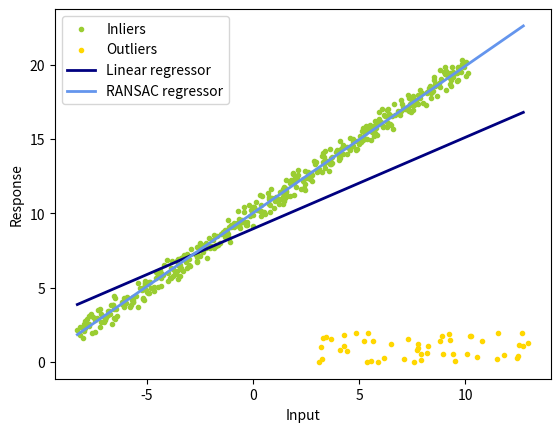

Reproduce this figure in Python.
import numpy as np
from matplotlib import pyplot as plt
import random

np.random.seed(0)
random.seed(0)

def least_square(x, y):
    A = np.vstack([x, np.ones(len(x))]).T
    k, b = np.linalg.lstsq(A, y, rcond=None)[0]
    return k, b

def num_inlier(x,y,k,b,n_samples,thres_dist):
	# TODO
	# compute the number of inliers and a mask that denotes the indices of inliers
    y_estimated = k * x + b
    distance = np.abs(y - y_estimated)
    inlier_mask = distance < thres_dist
    num = np.sum(inlier_mask)
    return num, inlier_mask

def ransac(x,y,iter,n_samples,thres_dist,num_subset):
	# TODO
	# ransac
    best_inliers = 0
    k_ransac = None
    b_ransac = None
    inlier_mask = None
    
    for _ in range(iter):
        # Randomly choose a subset of points
        indices = np.random.choice(n_samples, num_subset, replace=False)
        x_subset = x[indices]
        y_subset = y[indices]
        
        # Compute least squares on the subset
        k_subset, b_subset = least_square(x_subset, y_subset)
        
        # Count the inliers for this model
        num, mask = num_inlier(x, y, k_subset, b_subset, n_samples, thres_dist)
        
        # Update the best model if this one is better
        if num > best_inliers:
            best_inliers = num
            k_ransac = k_subset
            b_ransac = b_subset
            inlier_mask = mask

    return k_ransac, b_ransac, inlier_mask

def main():
	iter = 300
	thres_dist = 1
	n_samples = 500
	n_outliers = 50
	k_gt = 1
	b_gt = 10
	num_subset = 5
	x_gt = np.linspace(-10,10,n_samples)
	print(x_gt.shape)
	y_gt = k_gt*x_gt+b_gt
	# add noise
	x_noisy = x_gt+np.random.random(x_gt.shape)-0.5
	y_noisy = y_gt+np.random.random(y_gt.shape)-0.5
	# add outlier
	x_noisy[:n_outliers] = 8 + 10 * (np.random.random(n_outliers)-0.5)
	y_noisy[:n_outliers] = 1 + 2 * (np.random.random(n_outliers)-0.5)

	# least square
	k_ls, b_ls = least_square(x_noisy, y_noisy)
     
	k_ransac, b_ransac, inlier_mask = ransac(x_noisy, y_noisy, iter, n_samples, thres_dist, num_subset)
	outlier_mask = np.logical_not(inlier_mask)

	print("Estimated coefficients (true, linear regression, RANSAC):")
	print(k_gt, b_gt, k_ls, b_ls, k_ransac, b_ransac)

	line_x = np.arange(x_noisy.min(), x_noisy.max())
	line_y_ls = k_ls*line_x+b_ls
	line_y_ransac = k_ransac*line_x+b_ransac

	plt.scatter(
	    x_noisy[inlier_mask], y_noisy[inlier_mask], color="yellowgreen", marker=".", label="Inliers"
	)
	plt.scatter(
	    x_noisy[outlier_mask], y_noisy[outlier_mask], color="gold", marker=".", label="Outliers"
	)
	plt.plot(line_x, line_y_ls, color="navy", linewidth=2, label="Linear regressor")
	plt.plot(
	    line_x,
	    line_y_ransac,
	    color="cornflowerblue",
	    linewidth=2,
	    label="RANSAC regressor",
	)
	plt.legend()
	plt.xlabel("Input")
	plt.ylabel("Response")
	plt.show()

if __name__ == '__main__':
	main()